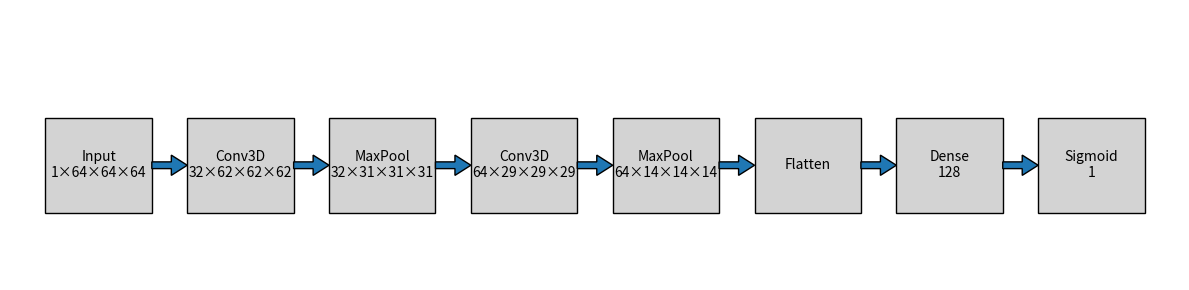

The script that saved this image:
import matplotlib.pyplot as plt
from matplotlib.patches import Rectangle, FancyArrow

# Create figure
fig, ax = plt.subplots(figsize=(12, 3))

# Define layers with positions
layers = [
    ("Input\n1×64×64×64", 0),
    ("Conv3D\n32×62×62×62", 2),
    ("MaxPool\n32×31×31×31", 4),
    ("Conv3D\n64×29×29×29", 6),
    ("MaxPool\n64×14×14×14", 8),
    ("Flatten", 10),
    ("Dense\n128", 12),
    ("Sigmoid\n1", 14)
]

y = 0.5
width = 1.5
height = 0.7

# Draw layers and arrows
for idx, (label, x) in enumerate(layers):
    ax.add_patch(Rectangle((x, y), width, height, fill=True, edgecolor='black', facecolor='lightgrey'))
    ax.text(x + width/2, y + height/2, label, ha='center', va='center', fontsize=10)
    # Draw arrow to next layer
    if idx < len(layers) - 1:
        ax.add_patch(FancyArrow(x + width, y + height/2, 0.5, 0, width=0.05, length_includes_head=True))

# Final formatting
ax.set_xlim(-0.5, 16)
ax.set_ylim(0, 2)
ax.axis('off')
plt.tight_layout()
plt.show()
